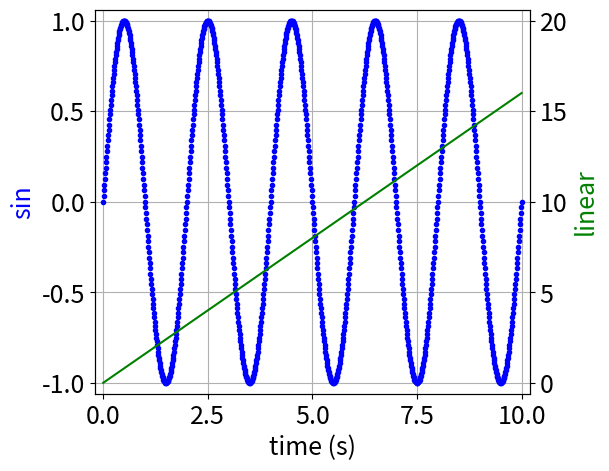

Reproduce this figure in Python.
import numpy as np
import matplotlib.pyplot as plt
import matplotlib.ticker as ticker

t = np.arange(0.0, 10.01, 0.01)
_, ax1 = plt.subplots()
ax2 = ax1.twinx()

title = 'sin'
s1 = np.sin(np.pi*t)
ax1.plot(t, s1, 'b.')
ax1.set_ylabel(title, color='b', fontsize=18)

title = 'linear'
s2 = t * 1.6
ax2.plot(t, s2, 'g-')
ax2.set_ylabel(title, color='g', fontsize=18)

# 左右縦軸の tick 数を等しくして同じ位置となるようにしている
ax1.set_yticks(np.linspace(-1.0, 1.0, 5))
ax2.set_yticks(np.linspace(0, 20, 5))
ax1.set_ylim(-1.06, 1.06)
ax2.set_ylim(-0.6, 20.6)

ax1.tick_params(labelsize=18)
ax2.tick_params(labelsize=18)
ax1.set_xlabel('time (s)', fontsize=18)
ax1.grid(True, which='both') 
plt.xlim(-0.2, 10.2)
plt.subplots_adjust(left=0.18, right=0.86, bottom=0.14, top=0.94)
plt.show()